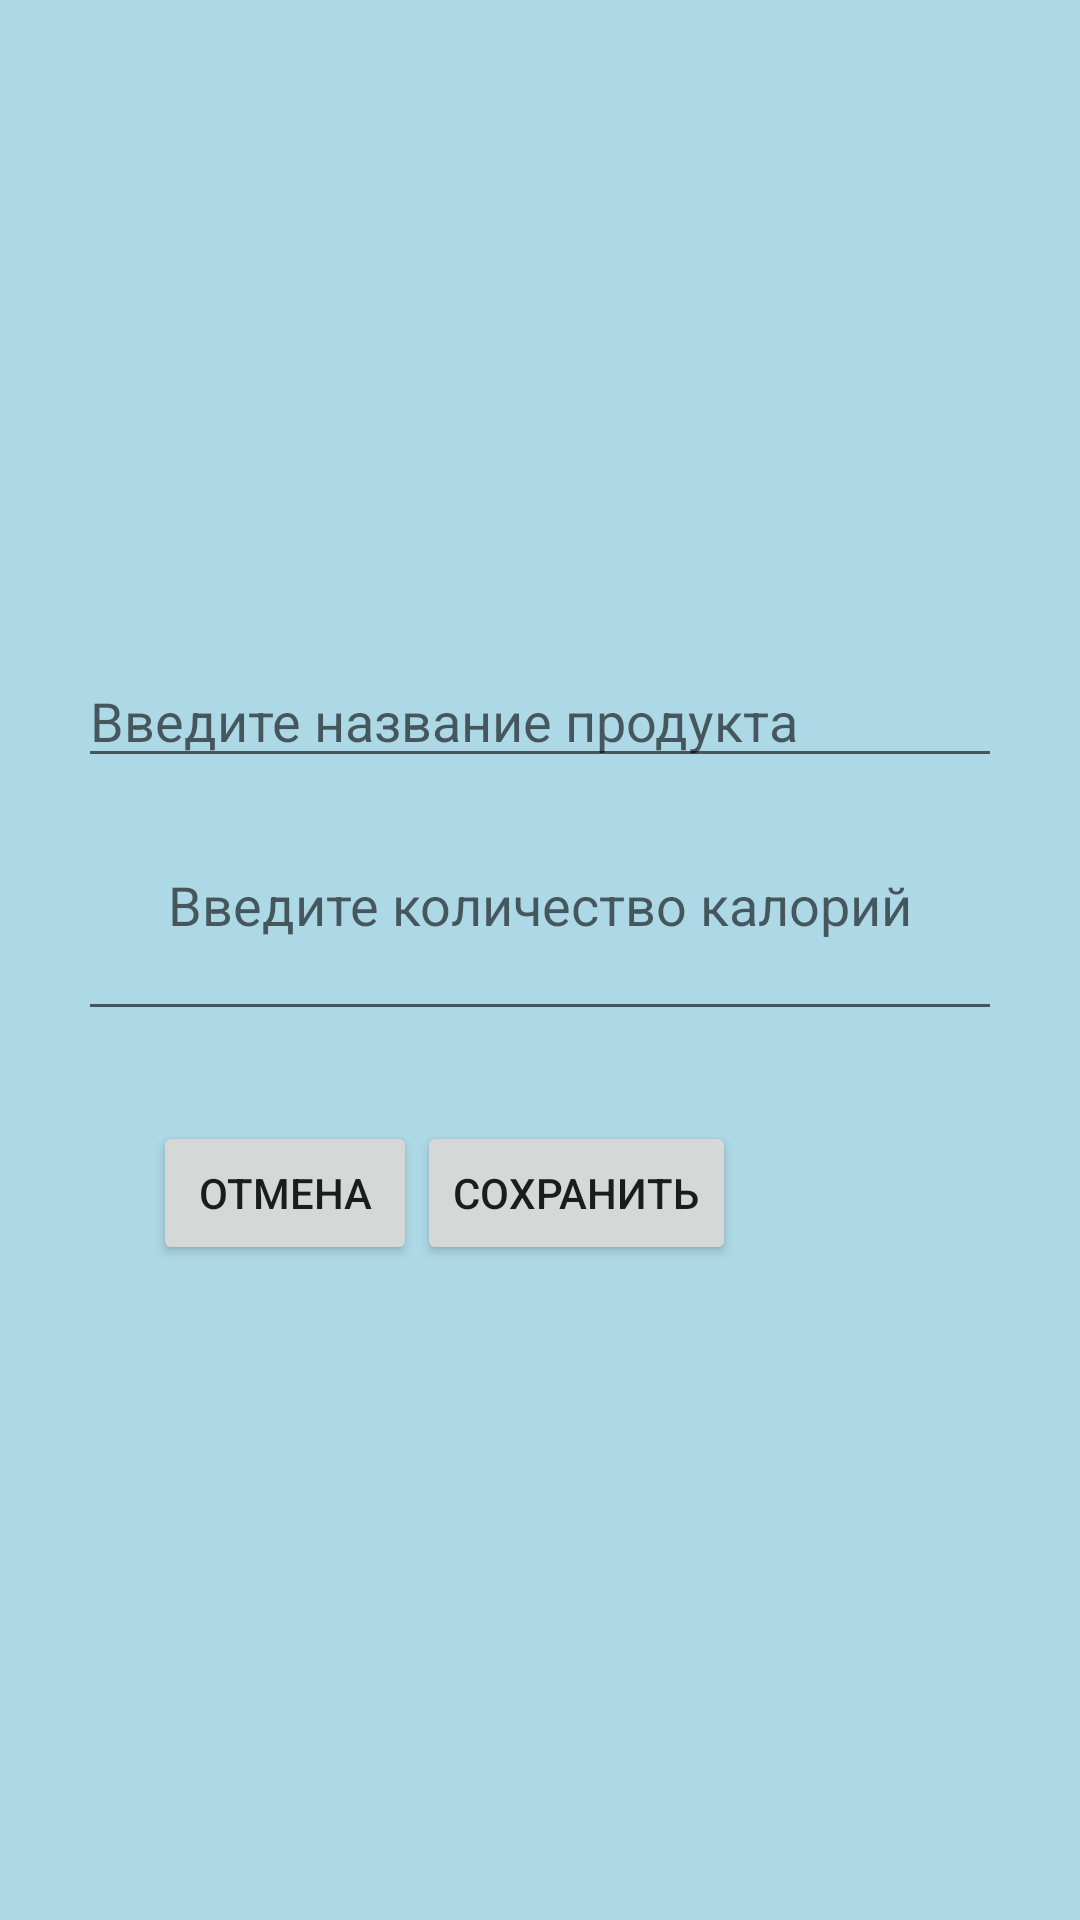

This screen was rendered from an Android layout file. Write that file and the resources it references.
<!-- AndroidManifest.xml: application theme AppTheme -->
<!-- res/layout/adding_new_entity.xml -->
<?xml version="1.0" encoding="utf-8"?>
<RelativeLayout
    xmlns:android="http://schemas.android.com/apk/res/android"
    xmlns:tools="http://schemas.android.com/tools"
    android:layout_width="match_parent"
    android:layout_height="match_parent"
    android:paddingBottom="@dimen/activity_vertical_margin"
    android:paddingLeft="@dimen/activity_horizontal_margin"
    android:paddingRight="@dimen/activity_vertical_margin"
    android:paddingTop="@dimen/activity_vertical_margin"
    android:background="#ADD8E6"
    android:id="@+id/addingNewProductContainer">

    <LinearLayout
        android:layout_width="match_parent"
        android:orientation="vertical"
        android:layout_centerInParent="true"
        android:padding="10dp"
        android:layout_height="wrap_content">

        <EditText
            android:layout_width="match_parent"
            android:id="@+id/addNameProduct"
            android:hint="Введите название продукта"
            android:layout_height="wrap_content" />

        <EditText
            android:layout_width="match_parent"
            android:id="@+id/addNameCaloricity"
            android:inputType="number"
            android:padding="30dp"
            android:hint="Введите количество калорий в 100 гр"
            android:layout_height="wrap_content" />

        <LinearLayout
            android:layout_width="match_parent"
            android:layout_marginTop="30dp"
            android:orientation="horizontal"
            android:layout_centerInParent="true"
            android:layout_height="match_parent">

            <Button
                android:layout_width="wrap_content"
                android:layout_marginLeft="25dp"
                android:layout_height="wrap_content"

                android:id="@+id/cancelProduct"
                android:text="Отмена"/>

            <Button
                android:layout_width="wrap_content"
                android:layout_height="wrap_content"


                android:id="@+id/saveProduct"
                android:text="Сохранить"/>

        </LinearLayout>




    </LinearLayout>




</RelativeLayout>
<!-- resources referenced by this layout -->
<resources>
  <dimen name="activity_horizontal_margin">16dp</dimen>
  <dimen name="activity_vertical_margin">16dp</dimen>
  <style name="AppTheme" parent="AppTheme.Base">
          <item name="colorPrimary">@color/primary</item>
          <item name="colorPrimaryDark">@color/primary_dark</item>
          <item name="windowActionBar">false</item>
          <item name="windowNoTitle">true</item>
  
          
  
      </style>
  <style name="AppTheme.Base" parent="Theme.AppCompat.Light.DarkActionBar" />
  <color name="primary">#3F51B5</color>
  <color name="primary_dark">#303F9F</color>
</resources>
